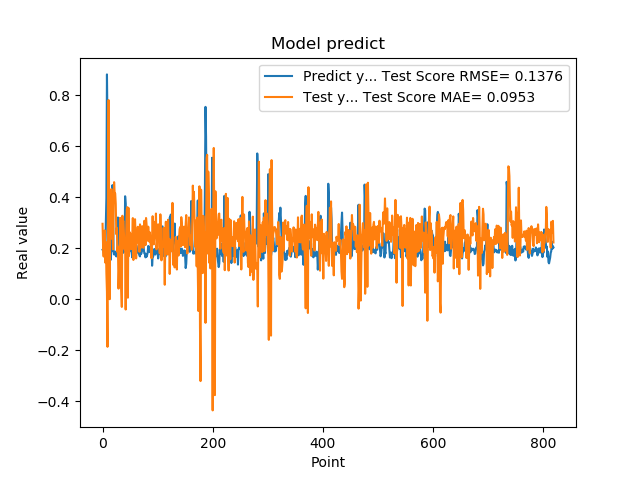

Values plotted in this chart, from the file beside it:
1.941800117492676059e-01, 2.957375208681931600e-01
1.970258951187133512e-01, 2.068678097443965580e-01
1.859861761331558505e-01, 1.672464993283442058e-01
1.705197989940643033e-01, 2.465931367482600556e-01
1.844120919704437256e-01, 2.697808102193664515e-01
1.779371052980423251e-01, 1.432491464146757876e-01
3.004232645034790039e-01, 2.243586911119821448e-01
3.969086110591887873e-01, 1.007742113211883145e-01
8.820003867149353027e-01, 2.951167758467727886e-02
6.841114759445190430e-01, -1.871098850779080724e-01
2.116497457027435580e-01, 5.232398836010677678e-01
2.014262527227401733e-01, 7.813355833962624120e-01
2.061583995819092074e-01, 3.267870260719118458e-01
3.160260915756225586e-01, -1.259583570846147687e-04
3.489396274089813232e-01, 3.869707457608367318e-01
1.544443815946578979e-01, 2.360771774292714509e-01
1.959947794675827026e-01, 4.320036371963402178e-01
1.894801408052444180e-01, 3.036945171833647650e-01
4.474425017833709162e-01, 3.549109713668462951e-01
3.771362304687500555e-01, 1.955723975682175653e-01
1.889318972826004028e-01, 3.596285377335989297e-01
1.752775162458419522e-01, 4.591029296659164260e-01
1.822472065687180121e-01, 4.152069312458360195e-01
1.866402029991149902e-01, 4.150809981428039142e-01
1.715678423643112183e-01, 3.740284248764948472e-01
1.676391065120696744e-01, 2.550690466343060181e-01
1.773854047060013095e-01, 2.794929684334613307e-01
1.872433423995972235e-01, 1.850156761150804352e-01
3.204146027565002441e-01, 2.056408371812930569e-01
3.134283721446990967e-01, 4.133595144094352747e-02
3.171058297157288153e-01, 1.127968803283903587e-01
2.202603369951247891e-01, 1.027478464862851687e-01
1.659800857305526733e-01, 3.187921211119607023e-01
1.415748745203018188e-01, 1.022024295391764370e-01
1.852595061063766479e-01, 3.884032148947010737e-02
1.814238876104354858e-01, -3.052317589555296473e-02
1.905867606401443481e-01, 3.272637359359920062e-01
1.810430586338043213e-01, 3.027797920946440624e-01
1.954265981912612915e-01, 3.066809304408992798e-01
2.029463946819305142e-01, 2.493950428281914156e-01
1.862521618604660034e-01, 1.953623367826956836e-01
4.038094580173492432e-01, 2.280141666743724926e-01
3.743042349815369207e-01, -4.067456168468196881e-02
2.572054266929626465e-01, 2.685830030546892400e-01
2.253161966800689420e-01, 3.499498802841956580e-01
1.787700653076171875e-01, 3.609114540653419745e-01
1.761920750141143799e-01, 5.682370742899464124e-03
1.861467957496643066e-01, 3.584216387883897292e-01
1.954011768102645874e-01, 1.695894049369325585e-01
1.907722949981689176e-01, 2.637245218752474196e-01
1.898660957813262939e-01, 2.103091409403204937e-01
2.001174986362457275e-01, 2.572701634829666628e-01
1.922753006219863892e-01, 1.961180239748236132e-01
1.810636967420578003e-01, 2.158669423161242440e-01
1.635809391736984530e-01, 2.370598642159694180e-01
1.916799396276473999e-01, 3.181236832691096694e-01
2.058236002922058105e-01, 1.538045537434974408e-01
1.857409924268722812e-01, 2.022145635479543069e-01
1.752161234617233276e-01, 2.655003606667448723e-01
1.845117062330245972e-01, 3.137508335505077572e-01
2.143009155988692682e-01, 2.535332249644165481e-01
... 759 more rows
